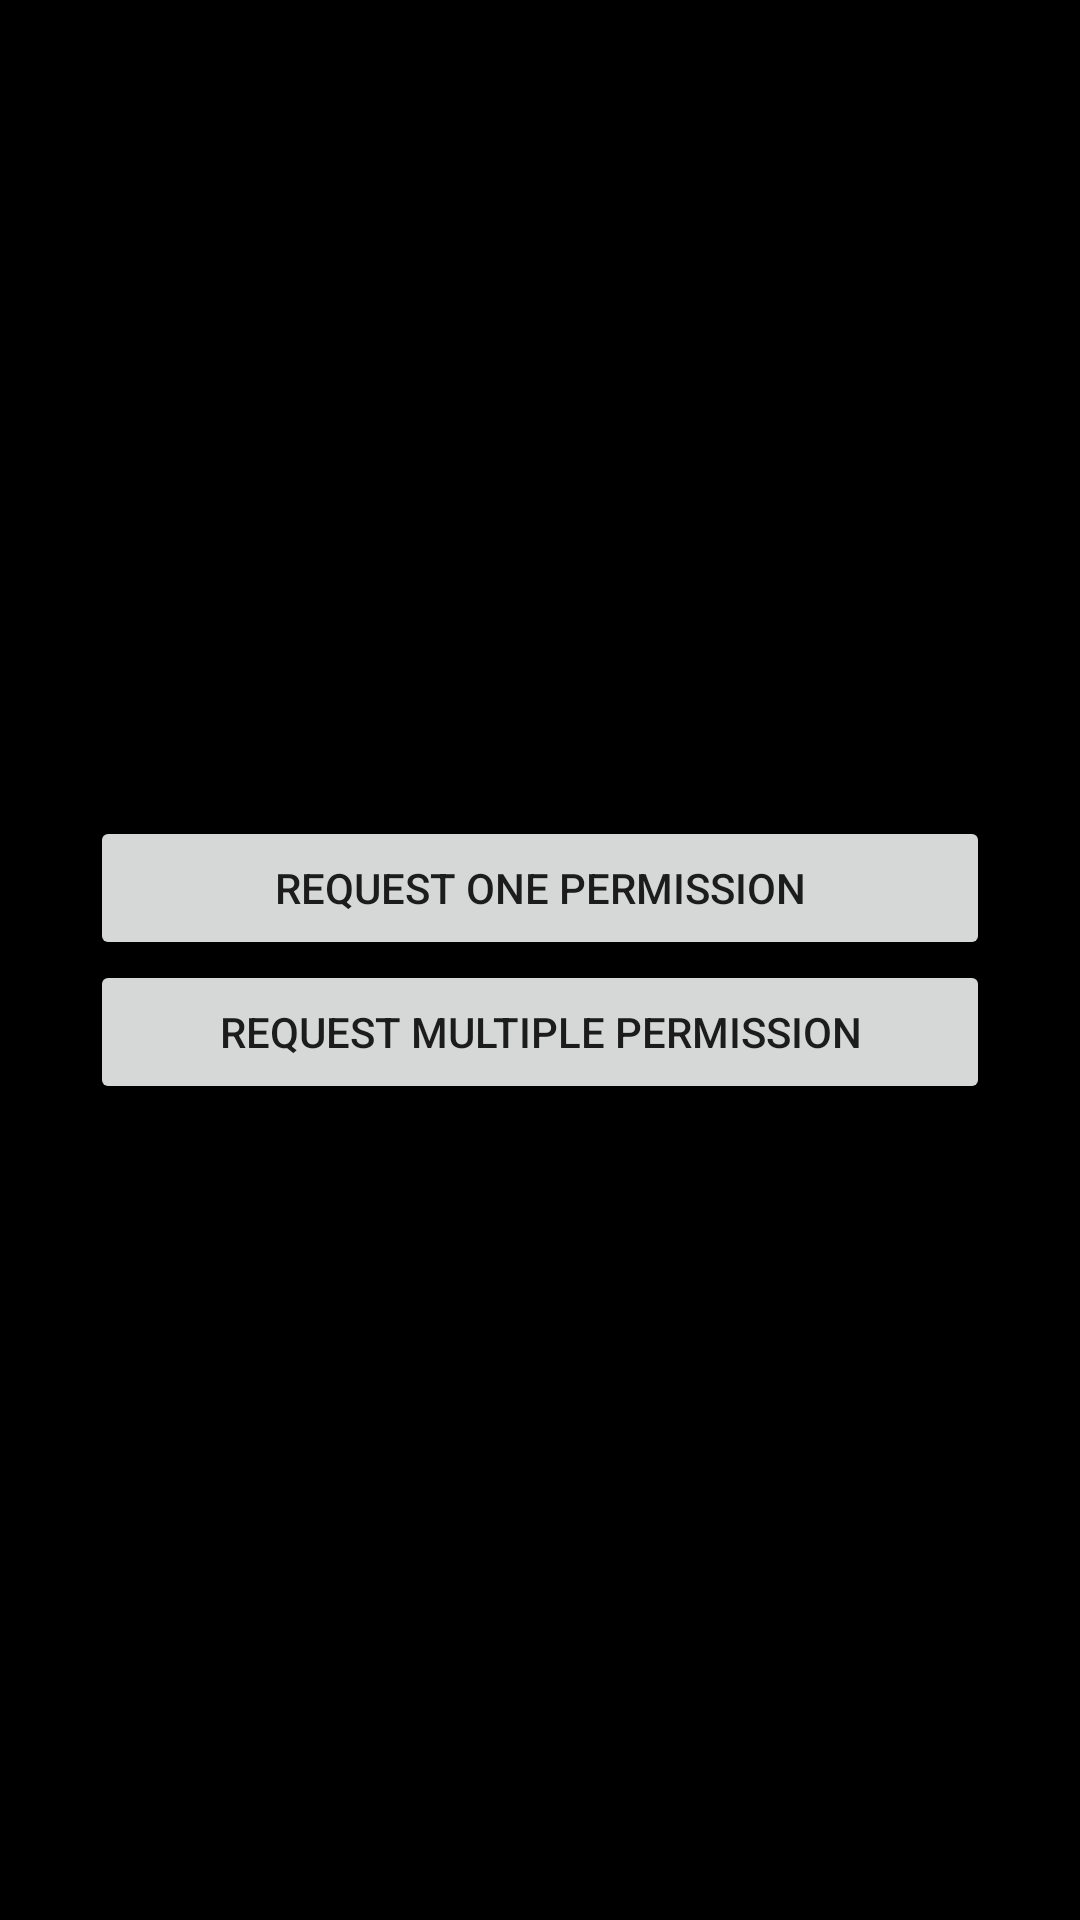

Produce the Android XML layout that renders to this screen, including the resource entries it uses.
<!-- AndroidManifest.xml: application theme Theme.KotlinStandardApplication -->
<!-- res/layout/activity_permission.xml -->
<?xml version="1.0" encoding="utf-8"?>
<layout xmlns:android="http://schemas.android.com/apk/res/android"
    xmlns:tools="http://schemas.android.com/tools">

    <LinearLayout
        android:layout_width="match_parent"
        android:layout_height="match_parent"
        android:background="@color/black"
        android:gravity="center"
        android:orientation="vertical"
        tools:context=".page.permission.PermissionActivity">

        <androidx.appcompat.widget.AppCompatButton
            android:id="@+id/requestOnePermission"
            android:layout_width="300dp"
            android:layout_height="wrap_content"
            android:layout_gravity="center"
            android:text="Request one permission" />

        <androidx.appcompat.widget.AppCompatButton
            android:id="@+id/requestMultiplePermission"
            android:layout_width="300dp"
            android:layout_height="wrap_content"
            android:layout_gravity="center"
            android:text="Request multiple permission" />

    </LinearLayout>
</layout>
<!-- resources referenced by this layout -->
<resources>
  <color name="black">#FF000000</color>
  <style name="Theme.KotlinStandardApplication" parent="Theme.MaterialComponents.DayNight.NoActionBar">
          
          <item name="colorPrimary">@color/purple_500</item>
          <item name="colorPrimaryVariant">@color/purple_700</item>
          <item name="colorOnPrimary">@color/white</item>
          
          <item name="colorSecondary">@color/teal_200</item>
          <item name="colorSecondaryVariant">@color/teal_700</item>
          <item name="colorOnSecondary">@color/black</item>
          
          <item name="android:statusBarColor" tools:targetApi="l">@color/colorBlue</item>
          
      </style>
  <color name="purple_500">#FF6200EE</color>
  <color name="purple_700">#FF3700B3</color>
  <color name="white">#FFFFFFFF</color>
  <color name="teal_200">#FF03DAC5</color>
  <color name="teal_700">#FF018786</color>
  <color name="colorBlue">#025DB8</color>
</resources>
